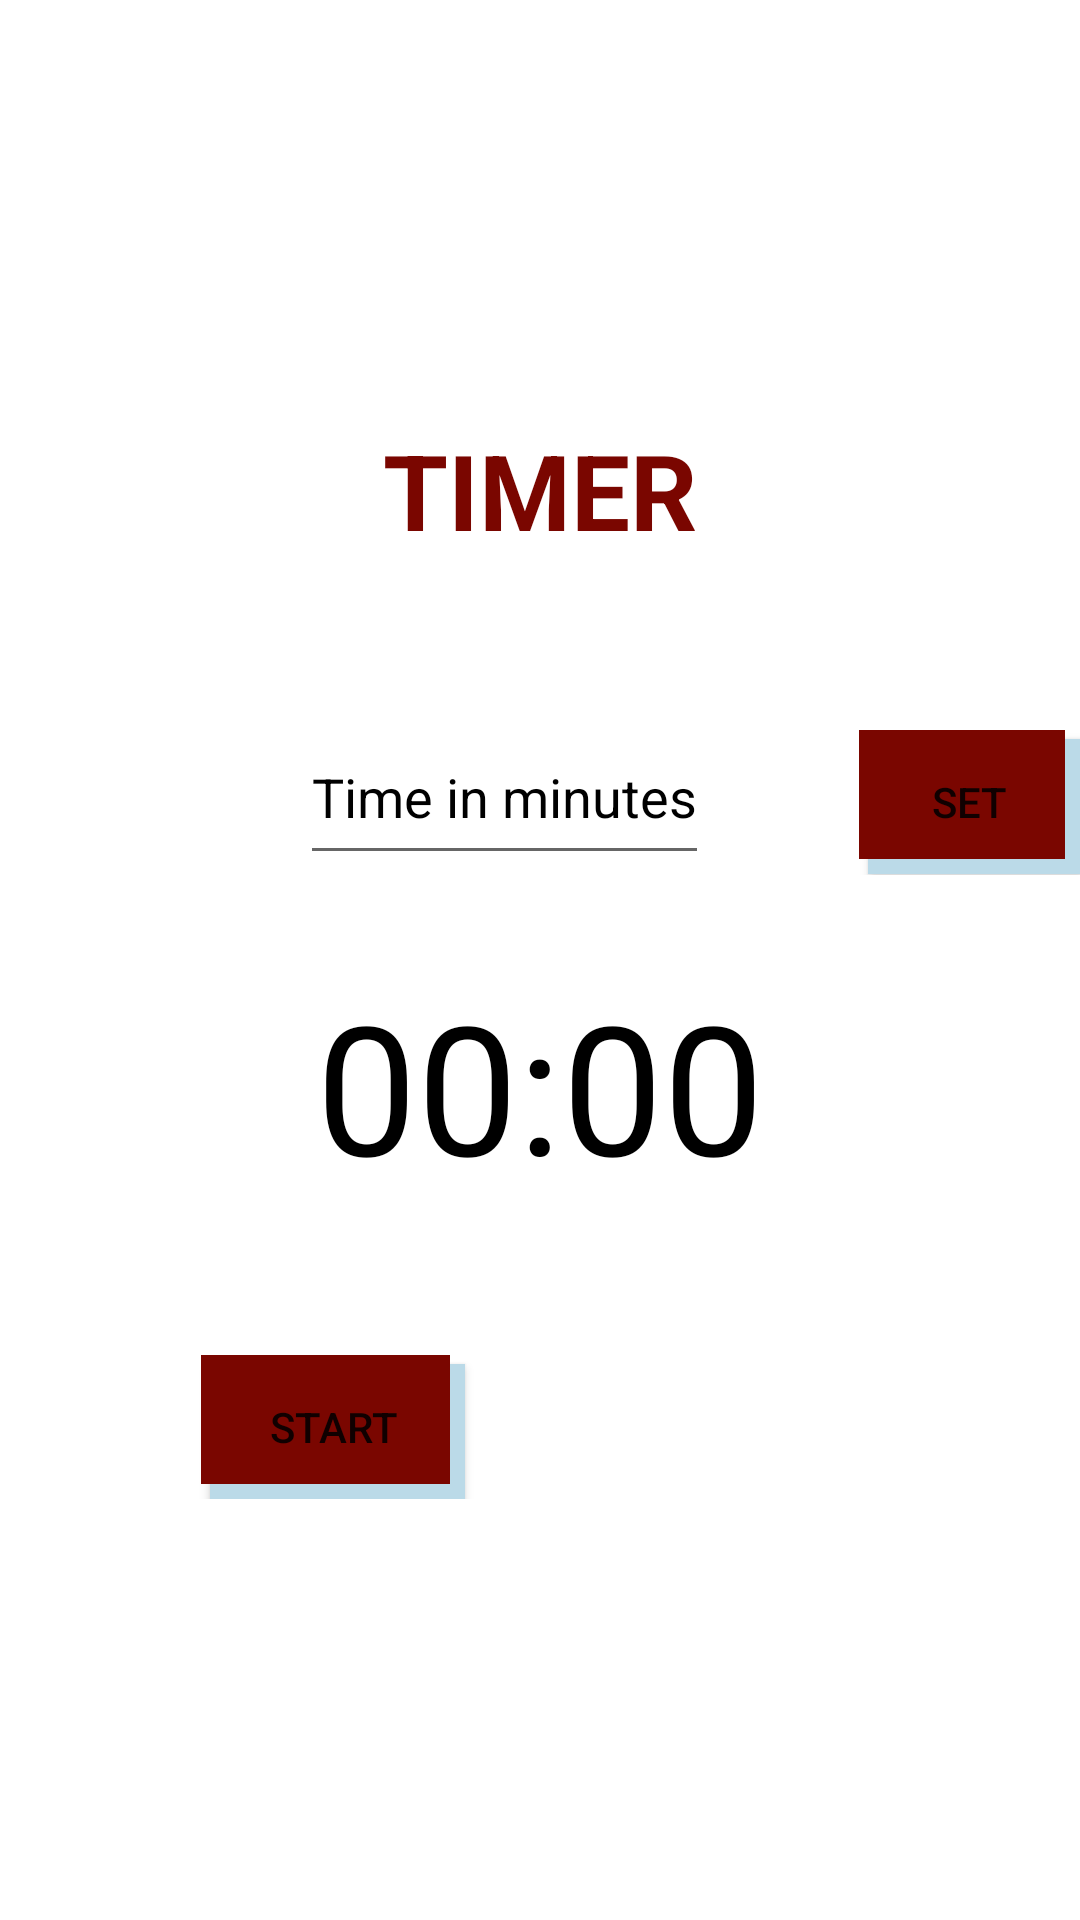

Layout XML and referenced resources for this Android screen:
<!-- AndroidManifest.xml: application theme Theme.HECATE -->
<!-- res/layout/activity_timer.xml -->
<?xml version="1.0" encoding="utf-8"?>
<LinearLayout xmlns:android="http://schemas.android.com/apk/res/android"
    xmlns:app="http://schemas.android.com/apk/res-auto"
    xmlns:tools="http://schemas.android.com/tools"
    android:layout_width="match_parent"
    android:layout_height="match_parent"
    tools:context=".Timer"
    android:orientation="vertical"
    android:gravity="center">

    <TextView
        android:layout_width="wrap_content"
        android:layout_height="wrap_content"
        android:text="TIMER"
        android:textColor="#7A0600"
        android:textSize="35sp"
        android:textStyle="bold"/>

    <LinearLayout
        android:layout_width="match_parent"
        android:layout_height="wrap_content"
        android:layout_marginTop="50dp"
        android:orientation="horizontal">


        <EditText
            android:id="@+id/edit_text_input"
            android:layout_width="wrap_content"
            android:layout_height="55dp"
            android:hint="Time in minutes"
            android:layout_marginLeft="100dp"
            android:inputType="numberDecimal"
            android:maxLength="4"
            android:textColorHint="@color/black" />

        <Button
            android:id="@+id/button_set"
            android:layout_width="wrap_content"
            android:layout_height="wrap_content"
            android:layout_marginLeft="50dp"
            android:text="Set"
            android:background="@drawable/shape2"/>

    </LinearLayout>


    <TextView
        android:id="@+id/text_view_countdown"
        android:layout_width="wrap_content"
        android:layout_height="wrap_content"
        android:text="00:00"
        android:layout_marginTop="30dp"
        android:textColor="@android:color/black"
        android:textSize="60sp"/>

    <LinearLayout
        android:layout_width="match_parent"
        android:layout_height="wrap_content"
        android:layout_marginTop="50dp"
        android:orientation="horizontal"
        android:gravity="center_horizontal">

        <Button
            android:id="@+id/button_start_pause"
            android:layout_width="wrap_content"
            android:layout_height="wrap_content"
            android:text="start"
            android:background="@drawable/shape2"/>


        <Button
            android:id="@+id/button_reset"
            android:layout_width="wrap_content"
            android:layout_height="wrap_content"
            android:text="reset"
            android:visibility="invisible"
            tools:visibility="visible"
            android:layout_marginLeft="50dp"
            android:background="@drawable/shape2"/>

    </LinearLayout>



</LinearLayout>
<!-- resources referenced by this layout -->
<resources>
  <color name="black">#FF000000</color>
  <!-- drawable shape2 (drawable) -->
  <?xml version="1.0" encoding="utf-8"?>
  <layer-list xmlns:android="http://schemas.android.com/apk/res/android">
      <item android:left = "3dp" android:top ="3dp">
          <shape>
              android:shape="rectangle">
              <solid
                  android:color="#BBDAE8"/>
          </shape>
      </item>
  
      <item android:right = "5dp" android:bottom="5dp" >
          <shape>
              android:shape="rectangle">
              <solid
                  android:color="#7A0600"/>
          </shape>
      </item>
  </layer-list>
  <style name="Theme.HECATE" parent="Theme.MaterialComponents.DayNight.NoActionBar">
          
          <item name="colorPrimary">#7A0600</item>
          <item name="colorPrimaryDark">#920700</item>
          <item name="colorAccent">@color/teal_200</item>
          
          <item name="android:actionMenuTextColor">@color/black</item>
      </style>
  <color name="teal_200">#FF03DAC5</color>
</resources>
